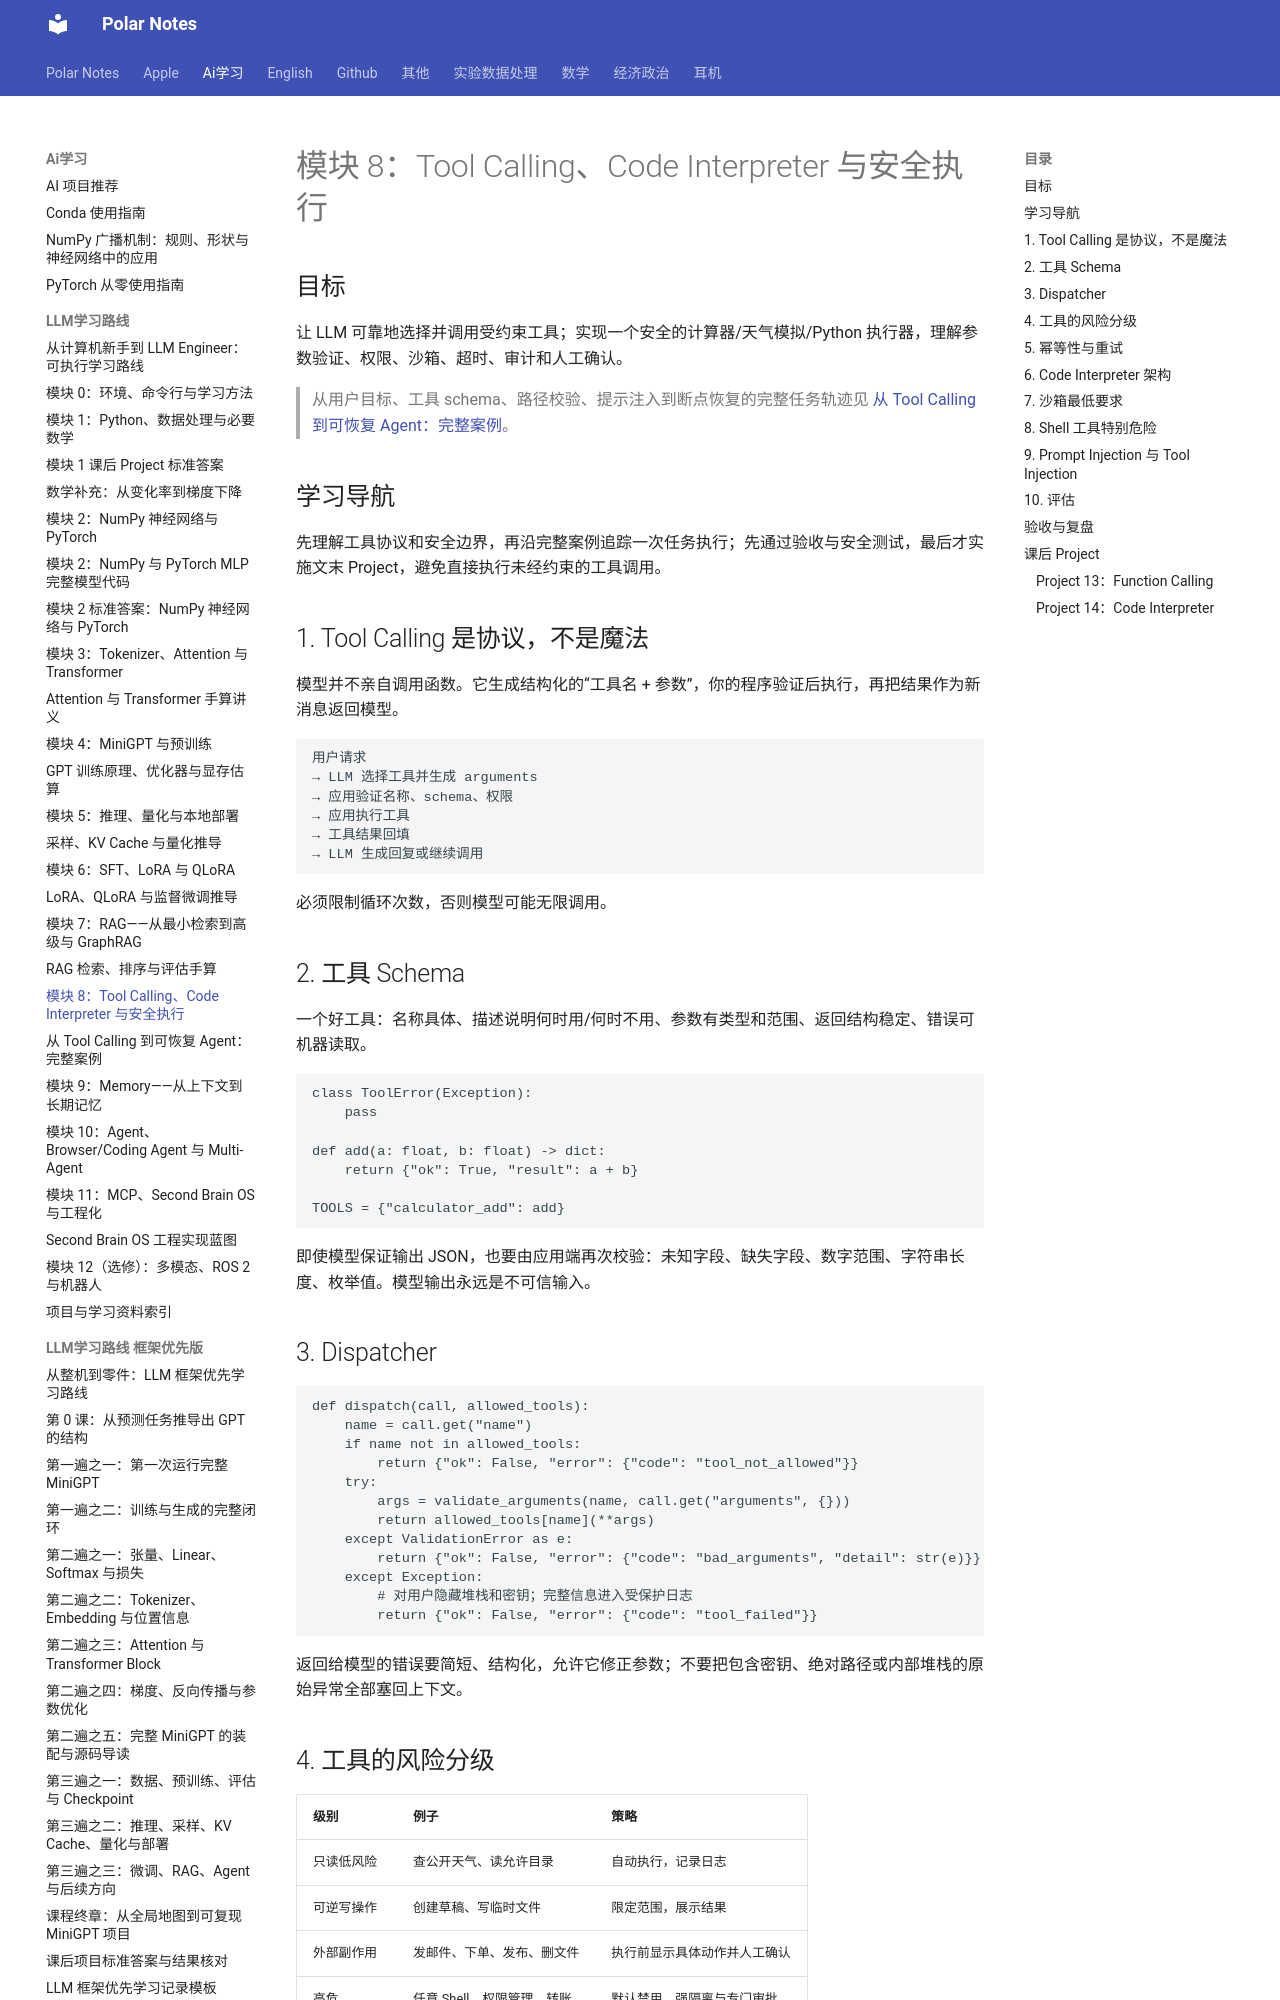

repository: Polar0216/polar-notes · page: ai学习/LLM学习路线/08_ToolCalling与安全执行/index.html · generator: mkdocs

# 模块 8：Tool Calling、Code Interpreter 与安全执行

## 目标

让 LLM 可靠地选择并调用受约束工具；实现一个安全的计算器/天气模拟/Python 执行器，理解参数验证、权限、沙箱、超时、审计和人工确认。

> 从用户目标、工具 schema、路径校验、提示注入到断点恢复的完整任务轨迹见 [从 Tool Calling 到可恢复 Agent：完整案例](08A_从Tool到Agent完整案例.md)。

## 学习导航

先理解工具协议和安全边界，再沿完整案例追踪一次任务执行；先通过验收与安全测试，最后才实施文末 Project，避免直接执行未经约束的工具调用。

## 1. Tool Calling 是协议，不是魔法

模型并不亲自调用函数。它生成结构化的“工具名 + 参数”，你的程序验证后执行，再把结果作为新消息返回模型。

```text
用户请求
→ LLM 选择工具并生成 arguments
→ 应用验证名称、schema、权限
→ 应用执行工具
→ 工具结果回填
→ LLM 生成回复或继续调用
```

必须限制循环次数，否则模型可能无限调用。

## 2. 工具 Schema

一个好工具：名称具体、描述说明何时用/何时不用、参数有类型和范围、返回结构稳定、错误可机器读取。

```python
class ToolError(Exception):
    pass

def add(a: float, b: float) -> dict:
    return {"ok": True, "result": a + b}

TOOLS = {"calculator_add": add}
```

即使模型保证输出 JSON，也要由应用端再次校验：未知字段、缺失字段、数字范围、字符串长度、枚举值。模型输出永远是不可信输入。

## 3. Dispatcher

```python
def dispatch(call, allowed_tools):
    name = call.get("name")
    if name not in allowed_tools:
        return {"ok": False, "error": {"code": "tool_not_allowed"}}
    try:
        args = validate_arguments(name, call.get("arguments", {}))
        return allowed_tools[name](**args)
    except ValidationError as e:
        return {"ok": False, "error": {"code": "bad_arguments", "detail": str(e)}}
    except Exception:
        # 对用户隐藏堆栈和密钥；完整信息进入受保护日志
        return {"ok": False, "error": {"code": "tool_failed"}}
```

返回给模型的错误要简短、结构化，允许它修正参数；不要把包含密钥、绝对路径或内部堆栈的原始异常全部塞回上下文。
